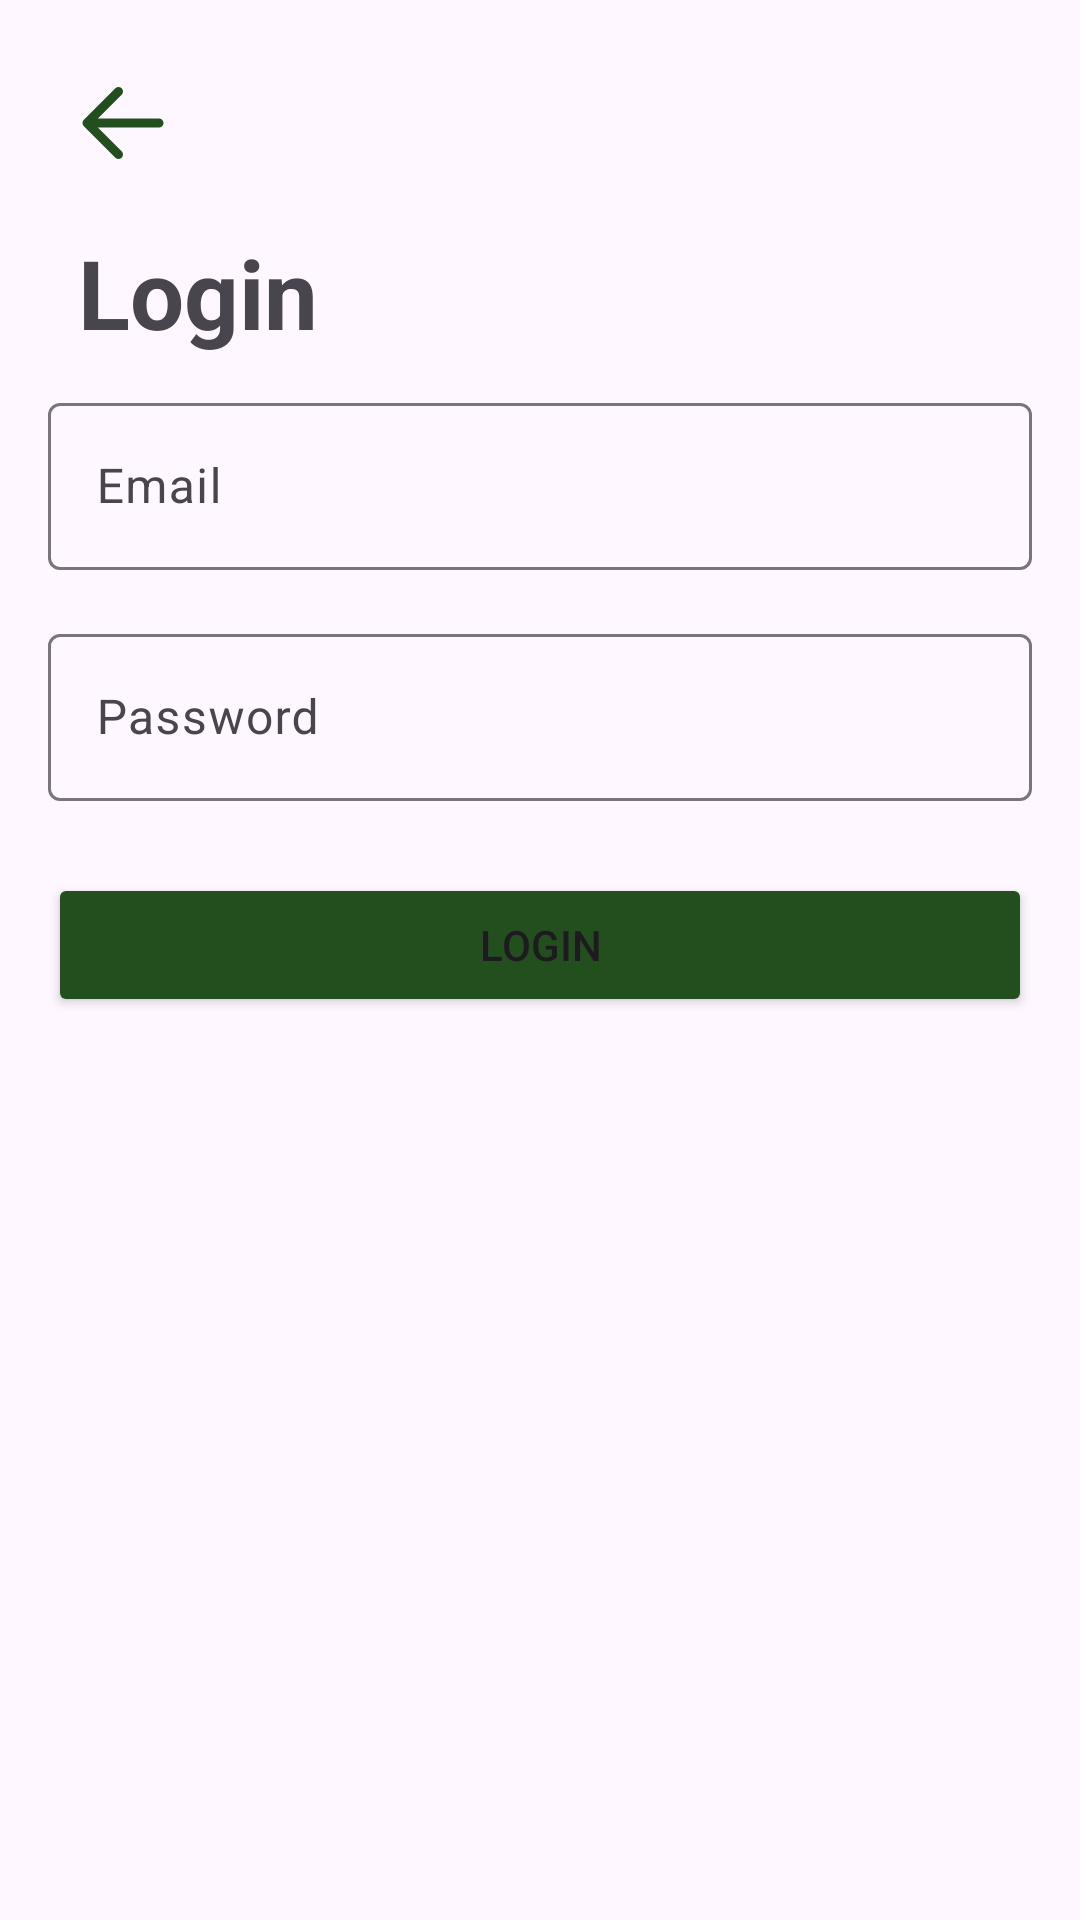

This screen was rendered from an Android layout file. Write that file and the resources it references.
<!-- AndroidManifest.xml: application theme Theme.EcommerceClient -->
<!-- res/layout/activity_login.xml -->
<?xml version="1.0" encoding="utf-8"?>
<LinearLayout xmlns:android="http://schemas.android.com/apk/res/android"
    android:layout_width="match_parent"
    android:layout_height="match_parent"
    xmlns:app="http://schemas.android.com/apk/res-auto"
    android:padding="16dp"
    android:orientation="vertical">
    <ImageView
        android:padding="10dp"
        android:layout_width="50dp"
        android:layout_height="50dp"
        android:src="@drawable/back_arrow"
        app:tint="@color/orange" />
    <TextView
        android:layout_width="wrap_content"
        android:layout_height="wrap_content"
        android:text="Login"
        android:textSize="32sp"
        android:textStyle="bold"
        android:layout_margin="10dp"/>
    <com.google.android.material.textfield.TextInputLayout
        android:id="@+id/textInputLayoutEmail"
        android:layout_width="match_parent"
        android:layout_height="wrap_content"
        android:hint="Email">

        <EditText
            android:id="@+id/editTextEmail"
            android:layout_width="match_parent"
            android:layout_height="wrap_content" />

    </com.google.android.material.textfield.TextInputLayout>

    <com.google.android.material.textfield.TextInputLayout
        android:id="@+id/textInputLayoutPassword"
        android:layout_width="match_parent"
        android:layout_height="wrap_content"
        android:hint="Password"
        android:layout_marginTop="16dp">

        <EditText
            android:id="@+id/editTextPassword"
            android:layout_width="match_parent"
            android:layout_height="wrap_content"
            android:inputType="textPassword" />

    </com.google.android.material.textfield.TextInputLayout>

    <Button
        android:backgroundTint="@color/orange"
        android:id="@+id/buttonLogin"
        android:layout_width="match_parent"
        android:layout_height="wrap_content"
        android:layout_marginTop="24dp"
        android:text="Login" />

</LinearLayout>
<!-- resources referenced by this layout -->
<resources>
  <color name="orange">#234F1E</color>
  <!-- drawable back_arrow (drawable) -->
  <vector xmlns:android="http://schemas.android.com/apk/res/android"
      android:width="800dp"
      android:height="800dp"
      android:viewportWidth="20"
      android:viewportHeight="20">
    <path
        android:pathData="M18,10H2m0,0l7,-7m-7,7l7,7"
        android:strokeLineJoin="round"
        android:strokeWidth="2"
        android:fillColor="#00000000"
        android:strokeColor="#000000"
        android:strokeLineCap="round"/>
  </vector>
  <style name="Theme.EcommerceClient" parent="Base.Theme.EcommerceClient" />
  <style name="Base.Theme.EcommerceClient" parent="Theme.Material3.DayNight.NoActionBar">
          
           <item name="android:statusBarColor">@color/orange</item>
           <item name="android:navigationBarColor">@color/orange</item>
      </style>
</resources>
